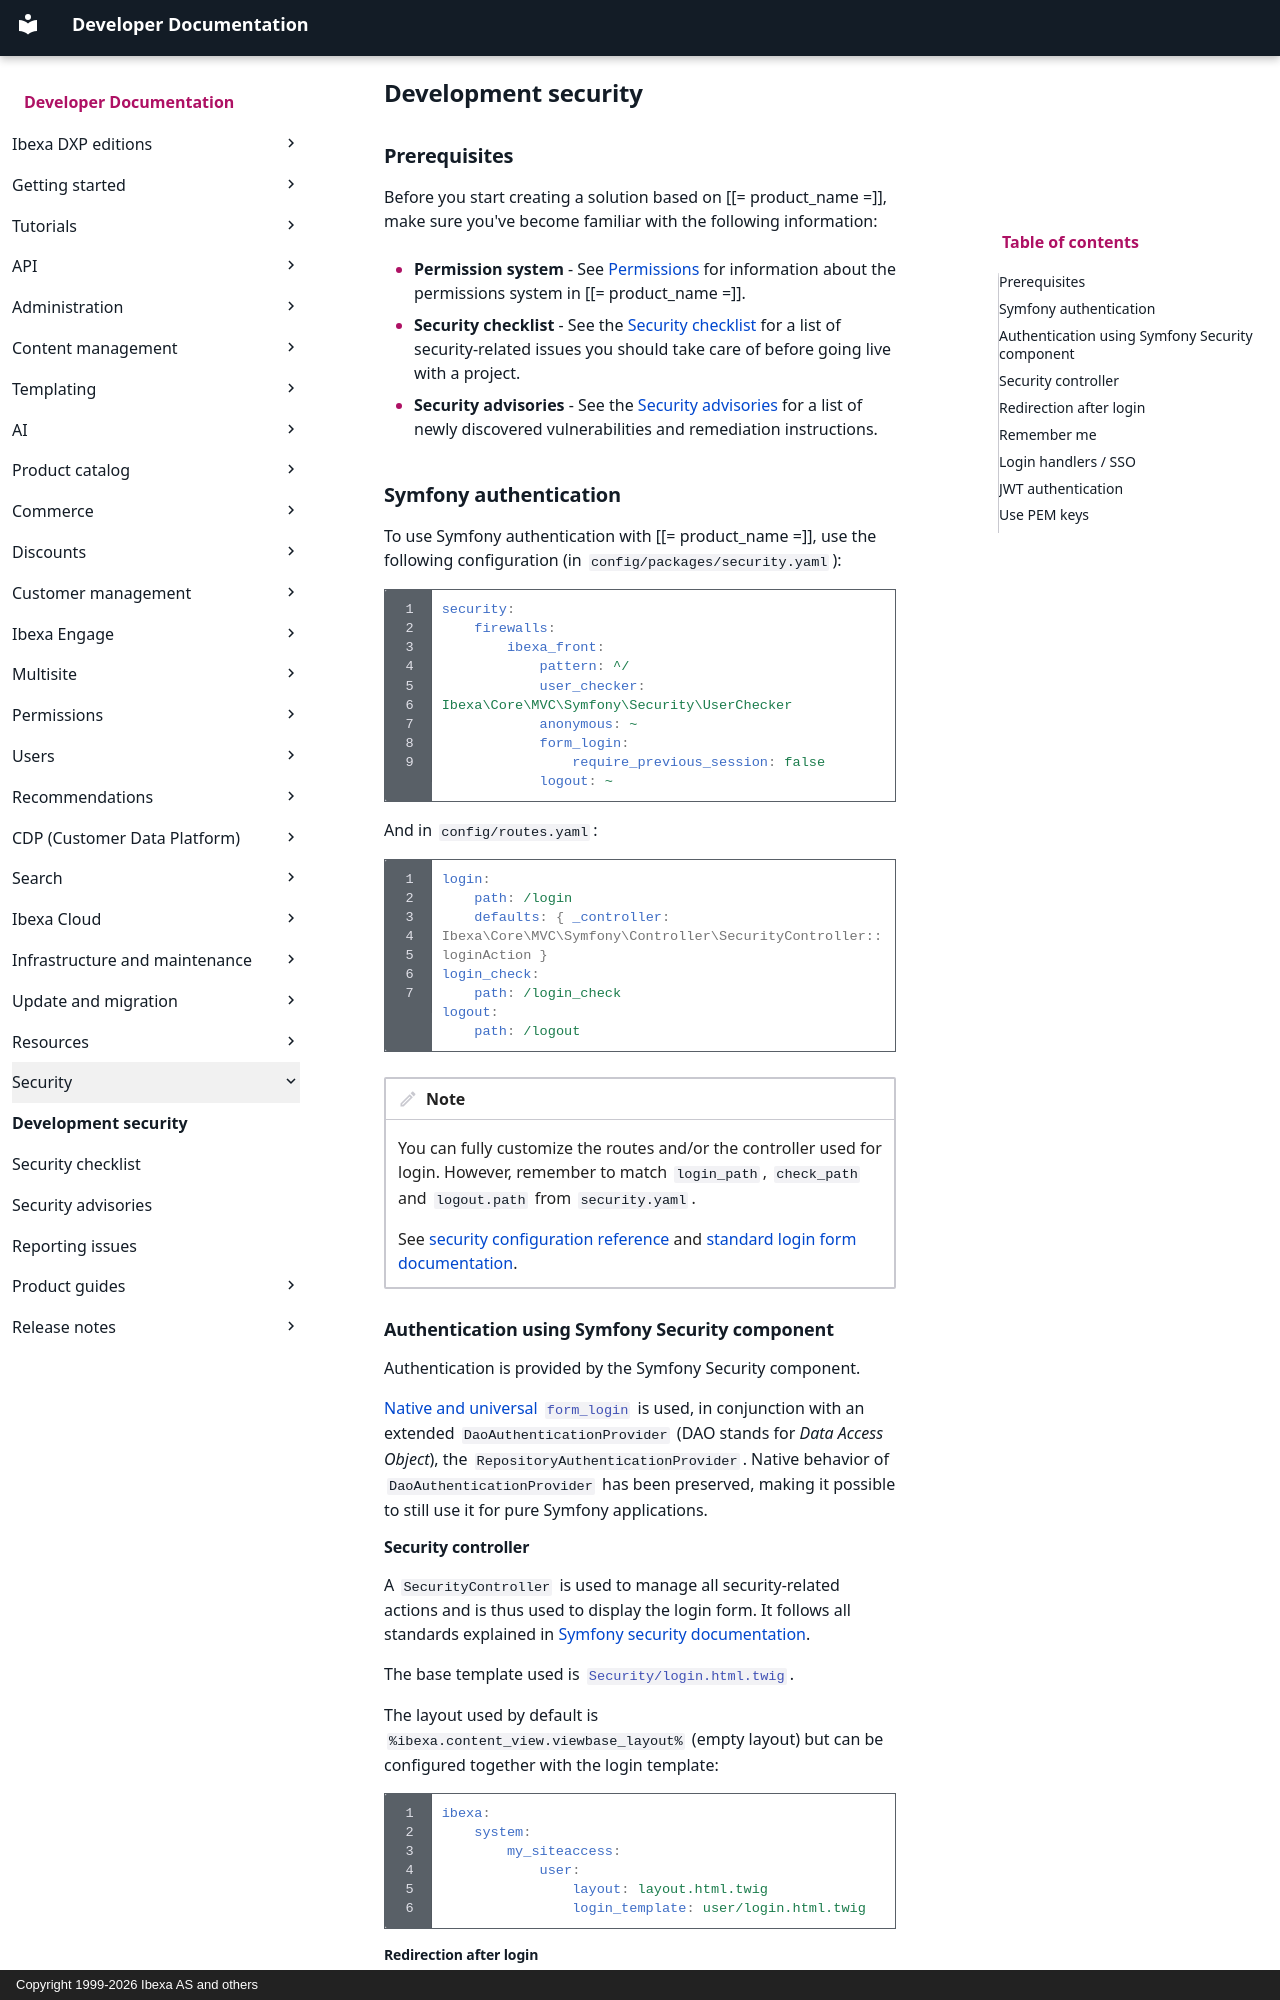

repository: ibexa/documentation-developer · page: infrastructure_and_maintenance/security/development_security/index.html · generator: mkdocs · copyright: Copyright 1999-2026 Ibexa AS and others

---
description: Ensure the security of your Ibexa DXP installation by using one of the available authentication methods.
---

# Development security

## Prerequisites

Before you start creating a solution based on [[= product_name =]], make sure you've become familiar with the following information:

- **Permission system** - See [Permissions](permissions.md) for information about the permissions system in [[= product_name =]].

- **Security checklist** - See the [Security checklist](security_checklist.md) for a list of security-related issues you should take care of before going live with a project.

- **Security advisories** - See the [Security advisories](security_checklist.md) for a list of newly discovered vulnerabilities and remediation instructions.

## Symfony authentication

To use Symfony authentication with [[= product_name =]], use the following configuration (in `config/packages/security.yaml`):

``` yaml
security:
    firewalls:
        ibexa_front:
            pattern: ^/
            user_checker: Ibexa\Core\MVC\Symfony\Security\UserChecker
            anonymous: ~
            form_login:
                require_previous_session: false
            logout: ~
```

And in `config/routes.yaml`:

``` yaml
login:
    path: /login
    defaults: { _controller: Ibexa\Core\MVC\Symfony\Controller\SecurityController::loginAction }
login_check:
    path: /login_check
logout:
    path: /logout
```

!!! note

    You can fully customize the routes and/or the controller used for login.
    However, remember to match `login_path`, `check_path` and `logout.path` from `security.yaml`.

    See [security configuration reference]([[= symfony_doc =]]/reference/configuration/security.html) and [standard login form documentation]([[= symfony_doc =]]/security.html#form-login).

### Authentication using Symfony Security component

Authentication is provided by the Symfony Security component.

[Native and universal `form_login`]([[= symfony_doc =]]/security.html#form-login) is used, in conjunction with an extended `DaoAuthenticationProvider` (DAO stands for *Data Access Object*), the `RepositoryAuthenticationProvider`.
Native behavior of `DaoAuthenticationProvider` has been preserved, making it possible to still use it for pure Symfony applications.

#### Security controller

A `SecurityController` is used to manage all security-related actions and is thus used to display the login form.
It follows all standards explained in [Symfony security documentation]([[= symfony_doc =]]/security.html#form-login).

The base template used is [`Security/login.html.twig`](https://github.com/ibexa/core/blob/5.0/src/bundle/Core/Resources/views/Security/login.html.twig).

The layout used by default is `%ibexa.content_view.viewbase_layout%` (empty layout) but can be configured together with the login template:

``` yaml
ibexa:
    system:
        my_siteaccess:
            user:
                layout: layout.html.twig
                login_template: user/login.html.twig
```
